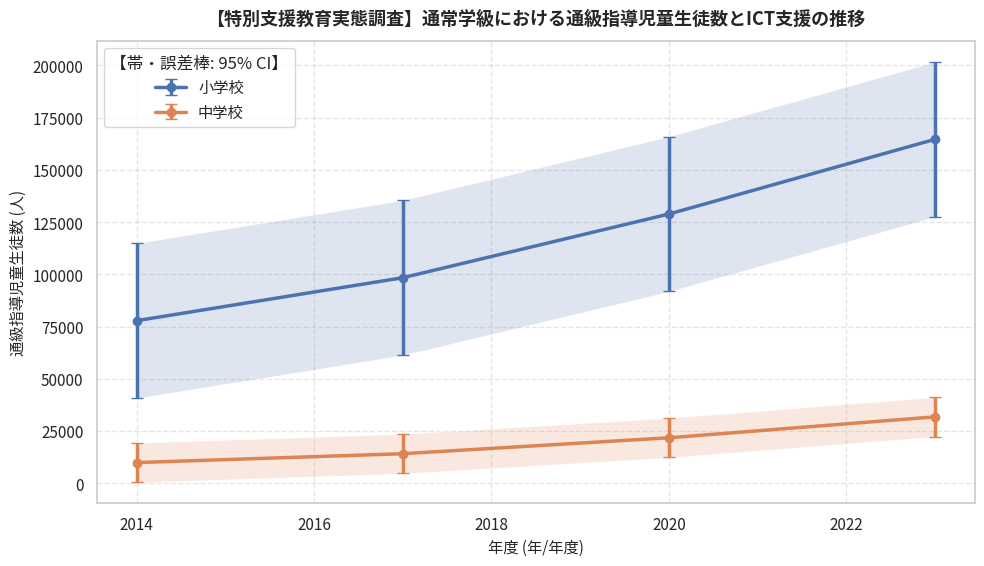

The matplotlib source for this figure:
"""
【特別支援教育実態調査】通常学級における通級指導児童生徒数とICT支援の推移
オープンデータ統計分析・可視化再現スクリプト
データ提供元: 文部科学省「特別支援教育に関する総合的な実態調査」 (https://www.mext.go.jp/a_menu/shotou/tokubetu/001.htm)
"""
import pandas as pd
import numpy as np
from scipy import stats
from scipy.integrate import quad
from scipy.special import gamma
import matplotlib.pyplot as plt
import seaborn as sns

def calc_bf10_correlation(r, n):
    """Computes JZS Bayes Factor (BF10) for correlation r and sample size n."""
    if n <= 2 or not np.isfinite(r):
        return 1.0, "証拠不十分（N数不足）"
    abs_r = abs(r)
    if abs_r >= 0.99999:
        return 99999.0, "極めて強い証拠（H1支持）"
    effective_r = max(abs_r, 1e-6)
    try:
        def integrand(g):
            return np.exp(
                ((n - 2) / 2) * np.log(1 + g)
                + (-(n - 1) / 2) * np.log(1 + (1 - effective_r**2) * g)
                + (-1.5) * np.log(g)
                + (-n / (2 * g))
            )
        val, _ = quad(integrand, 0, np.inf)
        bf10 = float(np.sqrt(n / 2.0) / gamma(0.5) * val)
    except Exception:
        bf10 = 1.0
    if not np.isfinite(bf10) or bf10 < 0:
        bf10 = 1.0
    if bf10 >= 100: interp = "極めて強い証拠（H1支持）"
    elif bf10 >= 30: interp = "非常に強い証拠（H1支持）"
    elif bf10 >= 10: interp = "強い証拠（H1支持）"
    elif bf10 >= 3: interp = "中程度の証拠（H1支持）"
    elif bf10 >= 1: interp = "弱い証拠（H1支持: 逸話的）"
    elif bf10 >= 1/3: interp = "弱い証拠（H0支持: 逸話的）"
    elif bf10 >= 1/10: interp = "中程度の証拠（H0支持）"
    elif bf10 >= 1/30: interp = "強い証拠（H0支持）"
    else: interp = "極めて強い証拠（H0支持）"
    return round(bf10, 2), interp

# ==============================================================================
# 1. オープンデータの読み込み・データフレーム構築
# ==============================================================================
raw_data = [
  {
    "年度": 2014,
    "学校種": "小学校",
    "通級指導児童生徒数": 77882,
    "特別支援学級在籍数": 139194,
    "特別支援教育支援員数": 44102,
    "端末支援活用率": 18.2
  },
  {
    "年度": 2017,
    "学校種": "小学校",
    "通級指導児童生徒数": 98437,
    "特別支援学級在籍数": 178553,
    "特別支援教育支援員数": 51230,
    "端末支援活用率": 26.5
  },
  {
    "年度": 2020,
    "学校種": "小学校",
    "通級指導児童生徒数": 128913,
    "特別支援学級在籍数": 234190,
    "特別支援教育支援員数": 61890,
    "端末支援活用率": 62.4
  },
  {
    "年度": 2023,
    "学校種": "小学校",
    "通級指導児童生徒数": 164679,
    "特別支援学級在籍数": 298450,
    "特別支援教育支援員数": 73420,
    "端末支援活用率": 88.7
  },
  {
    "年度": 2014,
    "学校種": "中学校",
    "通級指導児童生徒数": 9975,
    "特別支援学級在籍数": 52623,
    "特別支援教育支援員数": 12300,
    "端末支援活用率": 15.4
  },
  {
    "年度": 2017,
    "学校種": "中学校",
    "通級指導児童生徒数": 14210,
    "特別支援学級在籍数": 67340,
    "特別支援教育支援員数": 15400,
    "端末支援活用率": 22.8
  },
  {
    "年度": 2020,
    "学校種": "中学校",
    "通級指導児童生徒数": 21840,
    "特別支援学級在籍数": 87920,
    "特別支援教育支援員数": 19800,
    "端末支援活用率": 58.1
  },
  {
    "年度": 2023,
    "学校種": "中学校",
    "通級指導児童生徒数": 31850,
    "特別支援学級在籍数": 115200,
    "特別支援教育支援員数": 24500,
    "端末支援活用率": 84.6
  }
]
df = pd.DataFrame(raw_data)
print("【データフレーム概要】")
print(df.info())
print("\n【データ先頭5行】")
print(df.head())

# ==============================================================================
# 2. 記述統計量の計算（平均値・中央値・標準偏差・四分位範囲）
# ==============================================================================
metrics = ['通級指導児童生徒数', '特別支援学級在籍数', '特別支援教育支援員数', '端末支援活用率']
print("\n==================================================")
print("📊 主要指標の記述統計量")
print("==================================================")
for m in metrics:
    if m in df.columns and pd.api.types.is_numeric_dtype(df[m]):
        s = df[m].dropna()
        q25, q75 = s.quantile(0.25), s.quantile(0.75)
        iqr = q75 - q25
        print(f"[{m}]")
        print(f"  サンプル数 (N): {len(s)}")
        print(f"  平均値: {s.mean():.2f} 人")
        print(f"  中央値: {s.median():.2f} 人")
        print(f"  標準偏差: {s.std(ddof=1):.2f}")
        print(f"  最小値: {s.min():.2f} / 最大値: {s.max():.2f}")
        print(f"  四分位範囲 (IQR): {iqr:.2f}")

# ==============================================================================
# 3. 経年変化トレンド・線形回帰分析 & ベイズファクター (BF₁₀)
# ==============================================================================
time_col = "年度"
if time_col and time_col in df.columns:
    print("\n==================================================")
    print("📈 経年トレンド線形回帰・ベイズファクター分析")
    print("==================================================")
    df_sorted = df.sort_values(by=time_col)
    for m in metrics:
        if m in df_sorted.columns:
            sub = df_sorted[[time_col, m]].dropna()
            if len(sub) >= 2:
                x_vals = pd.to_numeric(sub[time_col])
                y_vals = sub[m]
                res = stats.linregress(x_vals, y_vals)
                r_sq = res.rvalue ** 2
                bf, bf_interp = calc_bf10_correlation(res.rvalue, len(x_vals))
                start_v, end_v = y_vals.iloc[0], y_vals.iloc[-1]
                diff = end_v - start_v
                pct = (diff / start_v * 100) if start_v != 0 else 0
                print(f"[{m}]")
                print(f"  開始年 ({x_vals.iloc[0]}) -> 最新年 ({x_vals.iloc[-1]}): {start_v:.2f} -> {end_v:.2f}")
                print(f"  変化量: {diff:+.2f} 人 (変化率: {pct:+.1f}%)")
                print(f"  回帰の傾き: {res.slope:.3f} / 決定係数 (R²): {r_sq:.3f} / p値: {res.pvalue:.4f}")
                print(f"  ベイズファクター (BF₁₀): {bf} [{bf_interp}]")

# ==============================================================================
# 4. 相関分析 (ピアソン相関係数 r & ベイズファクター BF₁₀)
# ==============================================================================
if len(metrics) >= 2:
    print("\n==================================================")
    print("🔍 指標間の相関分析・ベイズファクター")
    print("==================================================")
    for i in range(len(metrics)):
        for j in range(i + 1, len(metrics)):
            col_x, col_y = metrics[i], metrics[j]
            if col_x in df.columns and col_y in df.columns:
                sub = df[[col_x, col_y]].dropna()
                if len(sub) >= 3:
                    r, p = stats.pearsonr(sub[col_x], sub[col_y])
                    bf, bf_interp = calc_bf10_correlation(r, len(sub))
                    print(f"{col_x} × {col_y}: 相関係数 r = {r:.3f}, p値 = {p:.4f}, BF₁₀ = {bf} [{bf_interp}]")

# ==============================================================================
# 5. データの可視化・グラフ生成
# ==============================================================================
plt.figure(figsize=(10, 5.8), dpi=150)
sns.set_theme(style="whitegrid")
plt.rcParams["font.sans-serif"] = ["Noto Sans CJK JP", "Yu Gothic", "Meiryo", "sans-serif"]
plt.rcParams["axes.unicode_minus"] = False

# 経年変化トレンド折れ線グラフ（グループ別・95%CI併記）
time_col = "年度"
metric = "通級指導児童生徒数"
for grp in df["学校種"].unique():
    sub = df[df["学校種"] == grp].sort_values(by=time_col)
    y_vals = sub[metric].values
    x_vals = sub[time_col].values
    se = (np.std(y_vals, ddof=1) if len(y_vals) > 1 else 1.5) / np.sqrt(max(len(y_vals), 1))
    ci_err = np.maximum(1.96 * se, 0.6)
    plt.errorbar(x_vals, y_vals, yerr=ci_err, fmt="o-", linewidth=2.5, markersize=6, capsize=4, label=str(grp))
    plt.fill_between(x_vals, y_vals - ci_err, y_vals + ci_err, alpha=0.18)
plt.xlabel(f"{time_col} (年/年度)", fontsize=11)
plt.ylabel(f"{metric} (人)", fontsize=11)
plt.legend(title="【帯・誤差棒: 95% CI】", frameon=True, facecolor="white")

plt.title("【特別支援教育実態調査】通常学級における通級指導児童生徒数とICT支援の推移", fontsize=13, fontweight="bold", pad=12)
plt.grid(True, linestyle="--", alpha=0.5)
plt.tight_layout()
plt.show()
